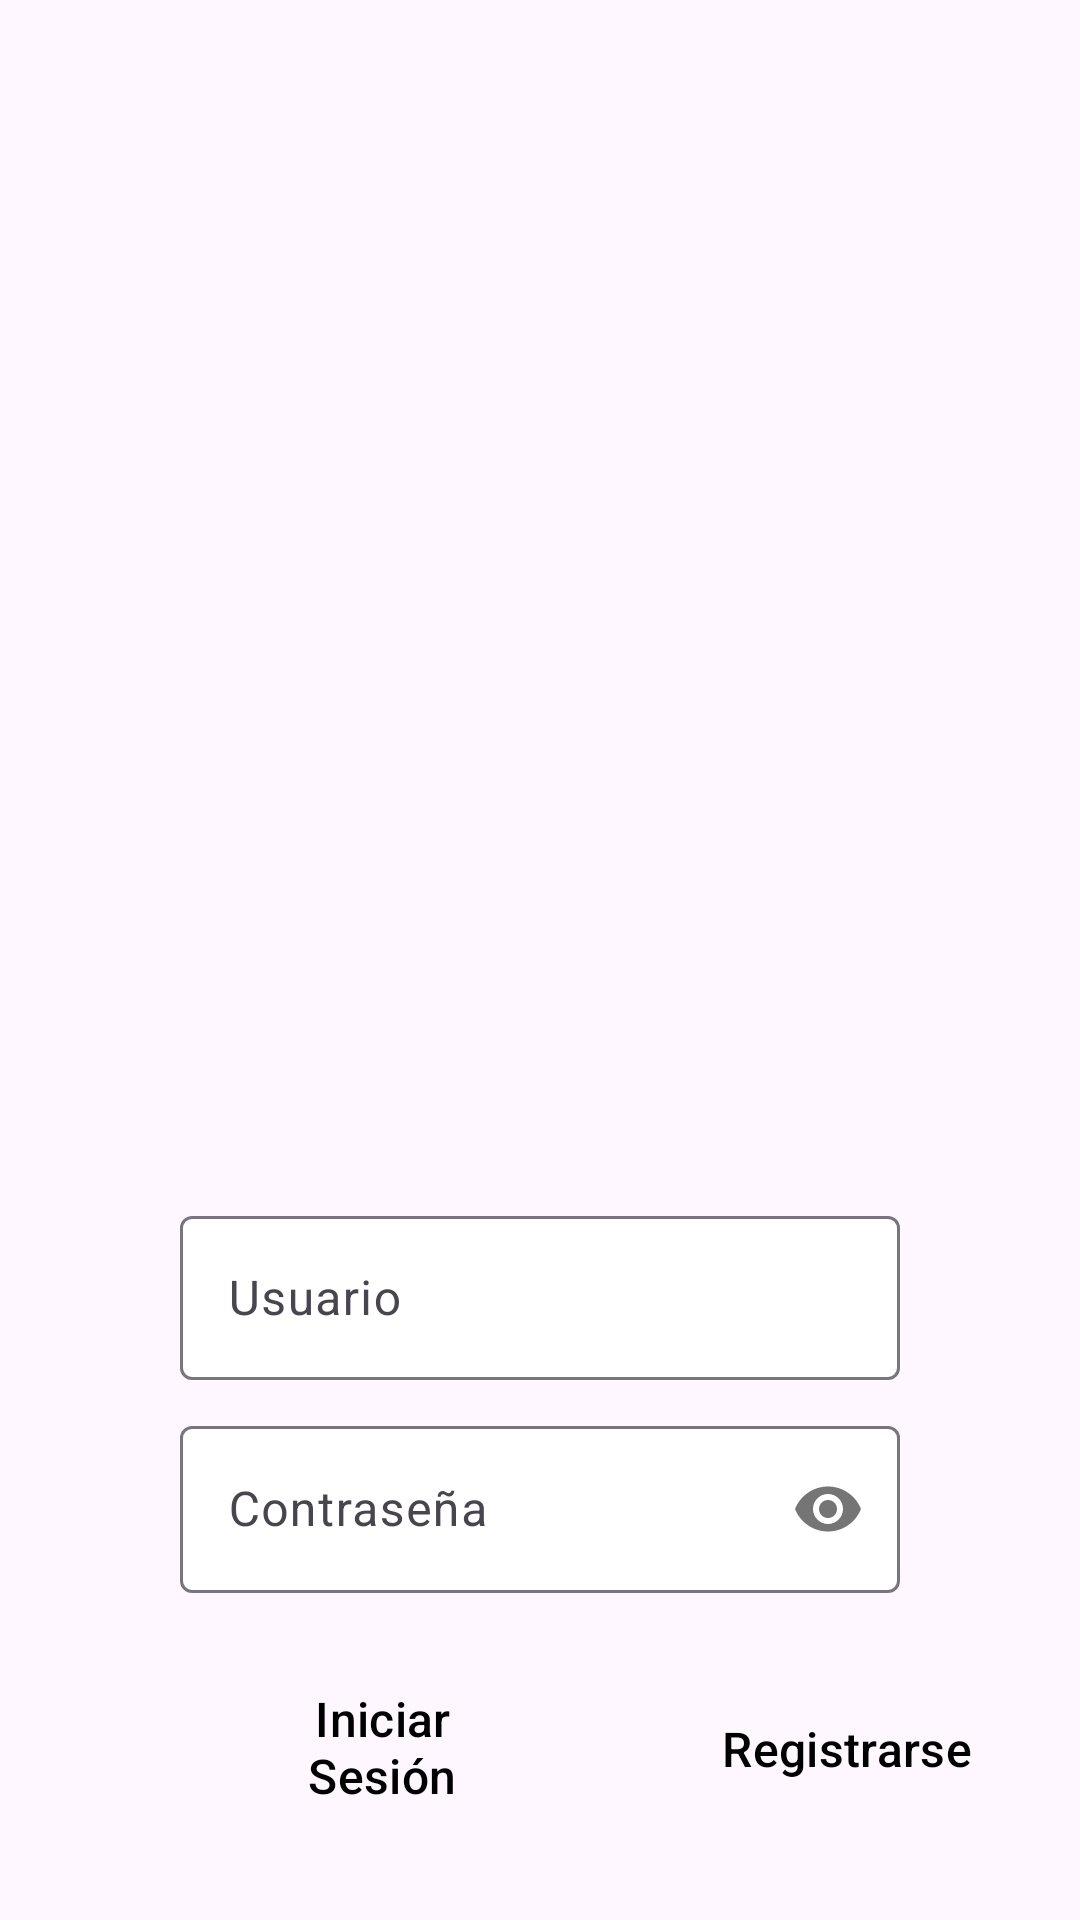

Write the Android layout XML for this screen, with the resource values it uses.
<!-- AndroidManifest.xml: application theme Theme.Diney -->
<!-- res/layout/activity_main.xml -->
<?xml version="1.0" encoding="utf-8"?>
<LinearLayout xmlns:android="http://schemas.android.com/apk/res/android"
    xmlns:app="http://schemas.android.com/apk/res-auto"
    xmlns:tools="http://schemas.android.com/tools"
    android:layout_width="match_parent"
    android:layout_height="match_parent"
    android:background="@drawable/hd_wallpaper_disney_plus"
    android:orientation="vertical"
    tools:context=".MainActivity">

    <com.google.android.material.textfield.TextInputLayout
        android:layout_width="match_parent"
        android:layout_height="60dp"
        android:layout_marginLeft="60dp"
        android:layout_marginTop="400dp"
        android:layout_marginRight="60dp"
        app:boxBackgroundColor="@color/white">

        <EditText
            android:id="@+id/usuario"
            android:layout_width="match_parent"
            android:layout_height="wrap_content"
            android:drawablePadding="10dp"
            android:hint="Usuario"
            android:minHeight="48dp"
            android:textColorHint="@color/white" />

    </com.google.android.material.textfield.TextInputLayout>

    <com.google.android.material.textfield.TextInputLayout
        android:layout_width="match_parent"
        android:layout_height="wrap_content"
        android:layout_marginLeft="60dp"
        android:layout_marginTop="10dp"
        android:layout_marginRight="60dp"
        app:boxBackgroundColor="@color/white"
        app:passwordToggleEnabled="true">

        <EditText
            android:id="@+id/password"
            android:layout_width="match_parent"
            android:layout_height="wrap_content"
            android:drawablePadding="10dp"
            android:hint="Contraseña"
            android:importantForAutofill="no"
            android:inputType="textPassword"
            android:textColorHint="#FFFFFF"
            tools:ignore="TouchTargetSizeCheck" />

    </com.google.android.material.textfield.TextInputLayout>

    <LinearLayout
        android:layout_width="match_parent"
        android:layout_height="wrap_content">
        
        <Button
            android:id="@+id/iniciar"
            style="?attr/materialButtonOutlinedStyle"
            android:layout_width="135dp"
            android:layout_height="60dp"
            android:layout_marginStart="60dp"
            android:layout_marginTop="10dp"
            android:backgroundTint="@color/white"
            android:elevation="2dp"
            android:text="Iniciar Sesión"
            android:textColor="@color/black"
            android:textSize="16sp"
            android:textStyle="normal"
            app:cornerRadius="5dp" />
        
        <Button
            android:id="@+id/regis"
            style="?attr/materialButtonOutlinedStyle"
            android:layout_width="134dp"
            android:layout_height="64dp"
            android:layout_marginStart="20dp"
            android:layout_marginTop="20dp"
            android:backgroundTint="#FFFFFF"
            android:elevation="2dp"
            android:text="Registrarse"
            android:textColor="@color/black"
            android:textSize="16sp"
            android:textStyle="normal"
            app:cornerRadius="5dp" />

    </LinearLayout>

</LinearLayout>
<!-- resources referenced by this layout -->
<resources>
  <color name="black">#FF000000</color>
  <color name="white">#FFFFFFFF</color>
  <style name="Theme.Diney" parent="Base.Theme.Diney" />
  <style name="Base.Theme.Diney" parent="Theme.Material3.DayNight.NoActionBar">
          
          
      </style>
</resources>
